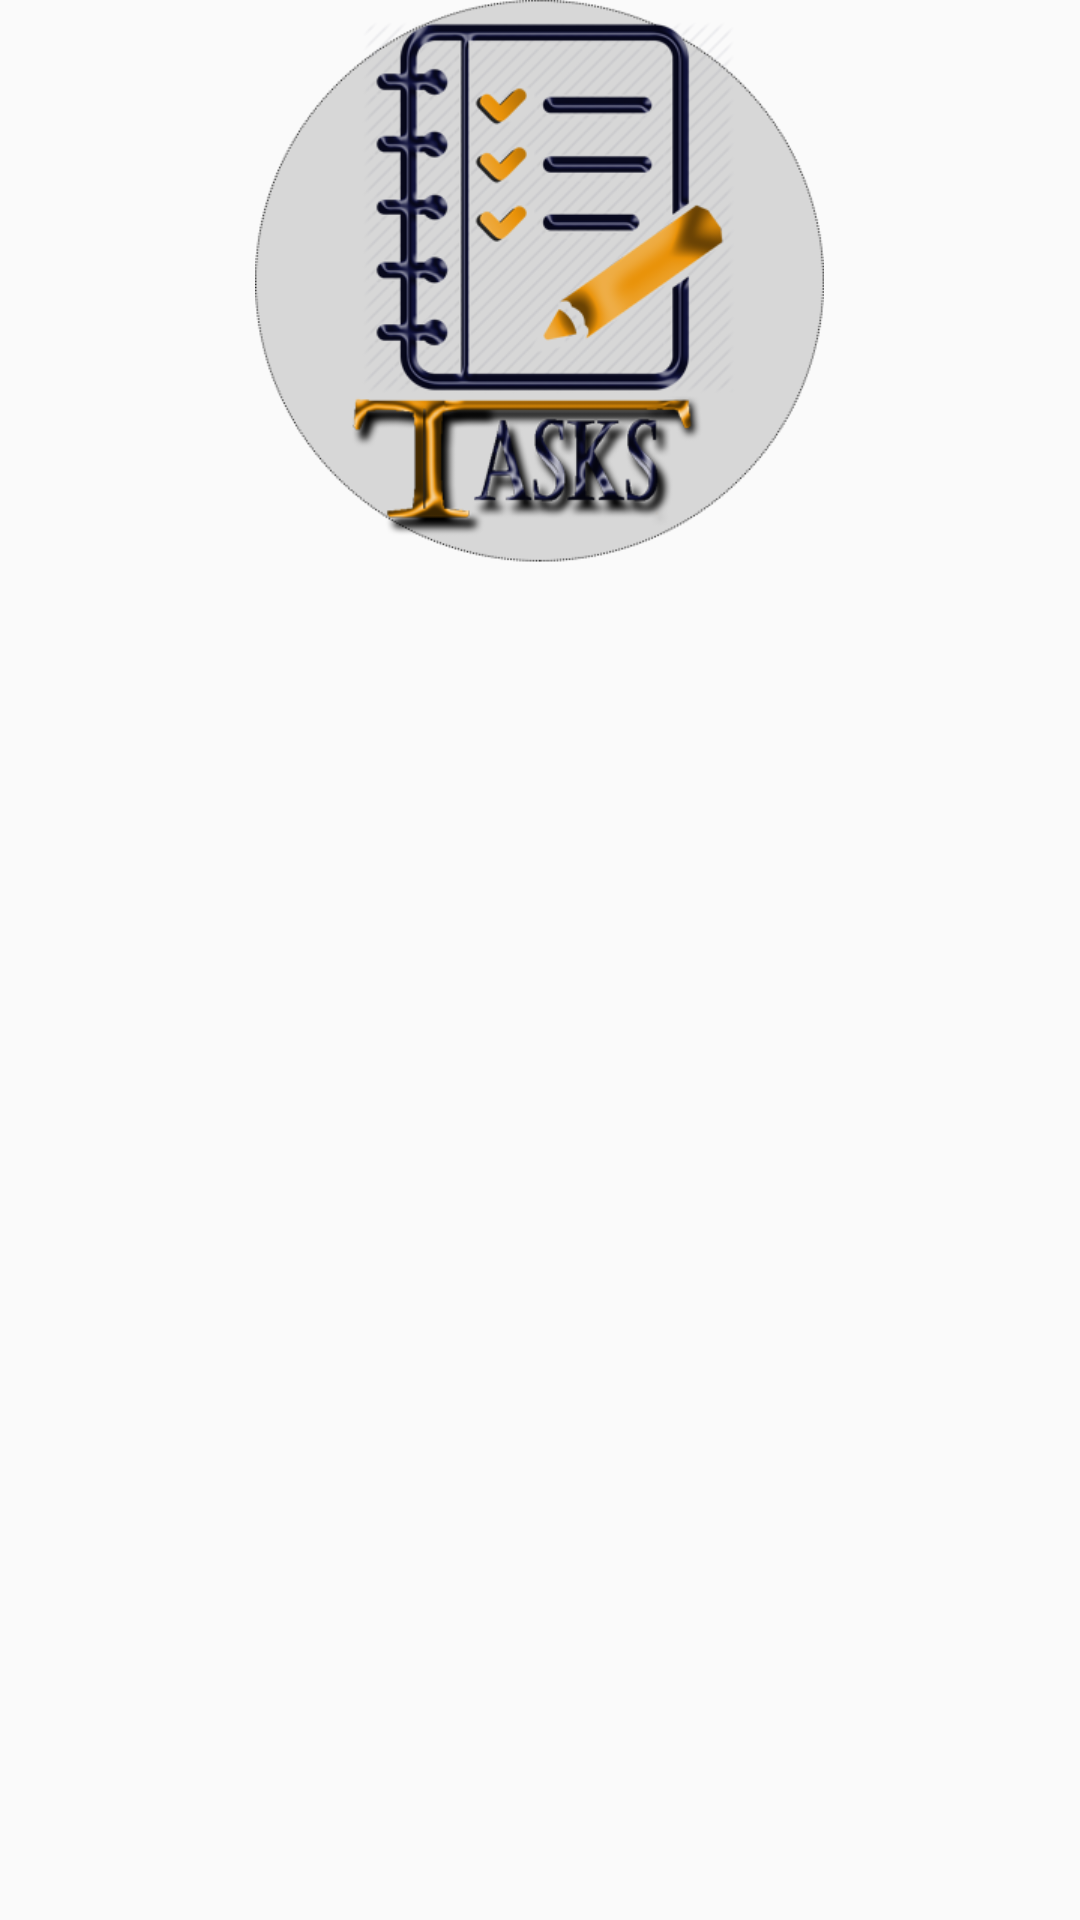

Reconstruct the res/layout file that produces this screen, plus the resources it refers to.
<!-- AndroidManifest.xml: application theme AppTheme -->
<!-- res/layout/nav_header_main.xml -->
<?xml version="1.0" encoding="utf-8"?>
<LinearLayout
    xmlns:android="http://schemas.android.com/apk/res/android"
    android:layout_width="match_parent"
    android:layout_height="match_parent"
    android:orientation="vertical"
    >

    <ImageView
        android:id="@+id/pic"
        android:layout_width="wrap_content"
        android:layout_height="wrap_content"
        android:background="@mipmap/logo_s"
        android:layout_gravity="center"
        />
</LinearLayout>
<!-- resources referenced by this layout -->
<resources>
  <!-- mipmap logo_s: png bitmap (mipmap-xhdpi, 108894 bytes) -->
  <style name="AppTheme" parent="Theme.AppCompat.Light.NoActionBar">
          
          <item name="colorPrimary">@color/colorPrimary</item>
          <item name="colorPrimaryDark">@color/logo</item>
          <item name="colorAccent">@color/logo</item>
  
          <item name="android:dropDownSpinnerStyle">@style/SpinnerTheme   </item>
  
      </style>
  <color name="colorPrimary">#10123b</color>
  <color name="logo">#ab6a13</color>
  <style name="SpinnerTheme" parent="android:Widget.Spinner">
          <item name="android:background">@mipmap/textbox</item>
  
      </style>
</resources>
